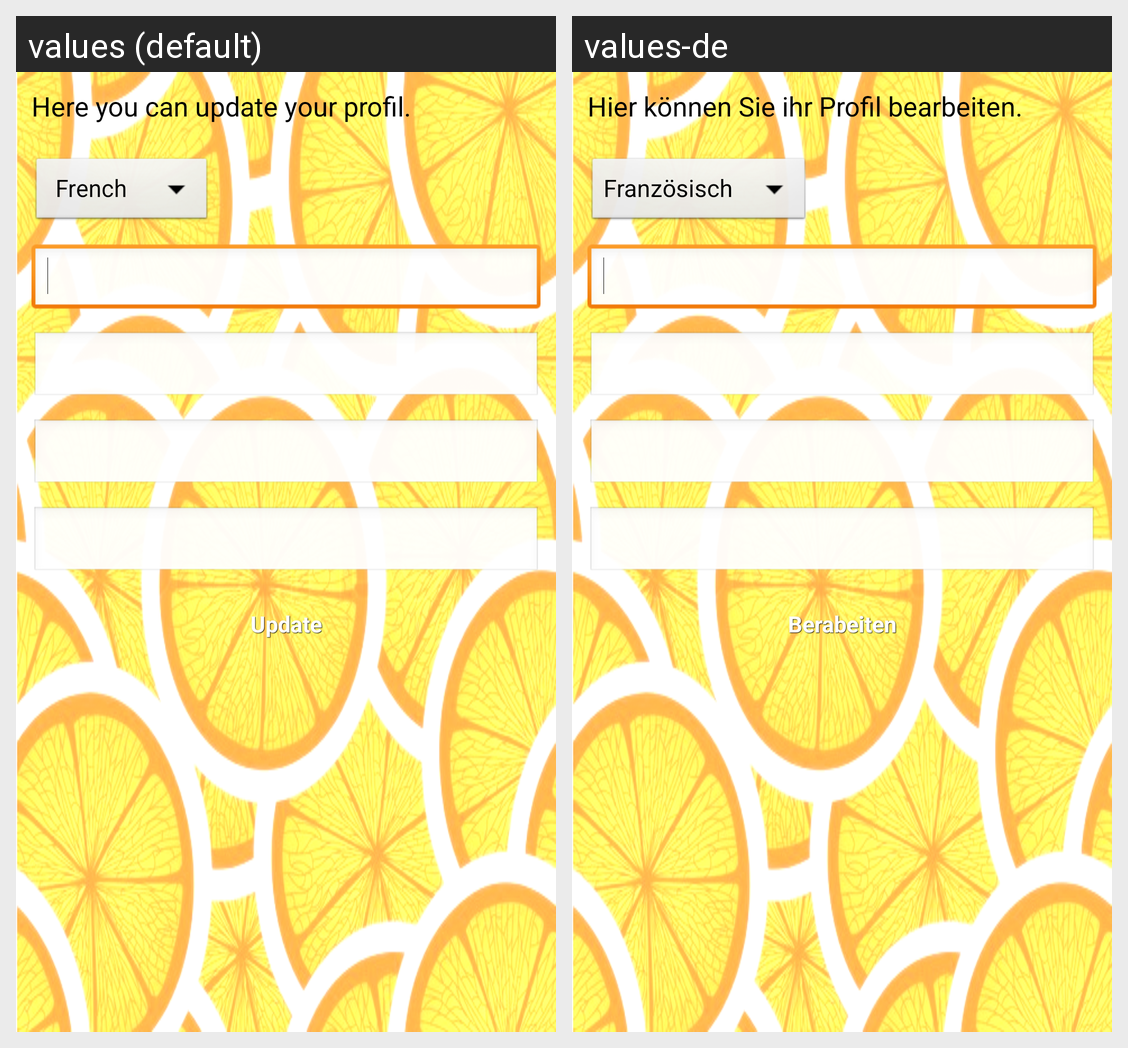

The Android screen above is rendered under two locales of the same app. Produce the string resources it draws, with the default and per-locale values.
Android screen res/layout/activity_doctor_profil.xml rendered under 2 locales, left to right: values (default), values-de. Device: Nexus 5 (rendered at 1080×1920; each locale shown at half size, 540×960, under a caption strip naming it); theme AppTheme.
Strings drawn on this screen, with the default value and each locale's value (text and hints the layout hard-codes, and strings that could not be matched under every locale, appear in the picture but are not listed):

infoUpdate
  values: Here you can update your profil.
  values-de: Hier können Sie ihr Profil bearbeiten.

update
  values: Update
  values-de: Berabeiten
